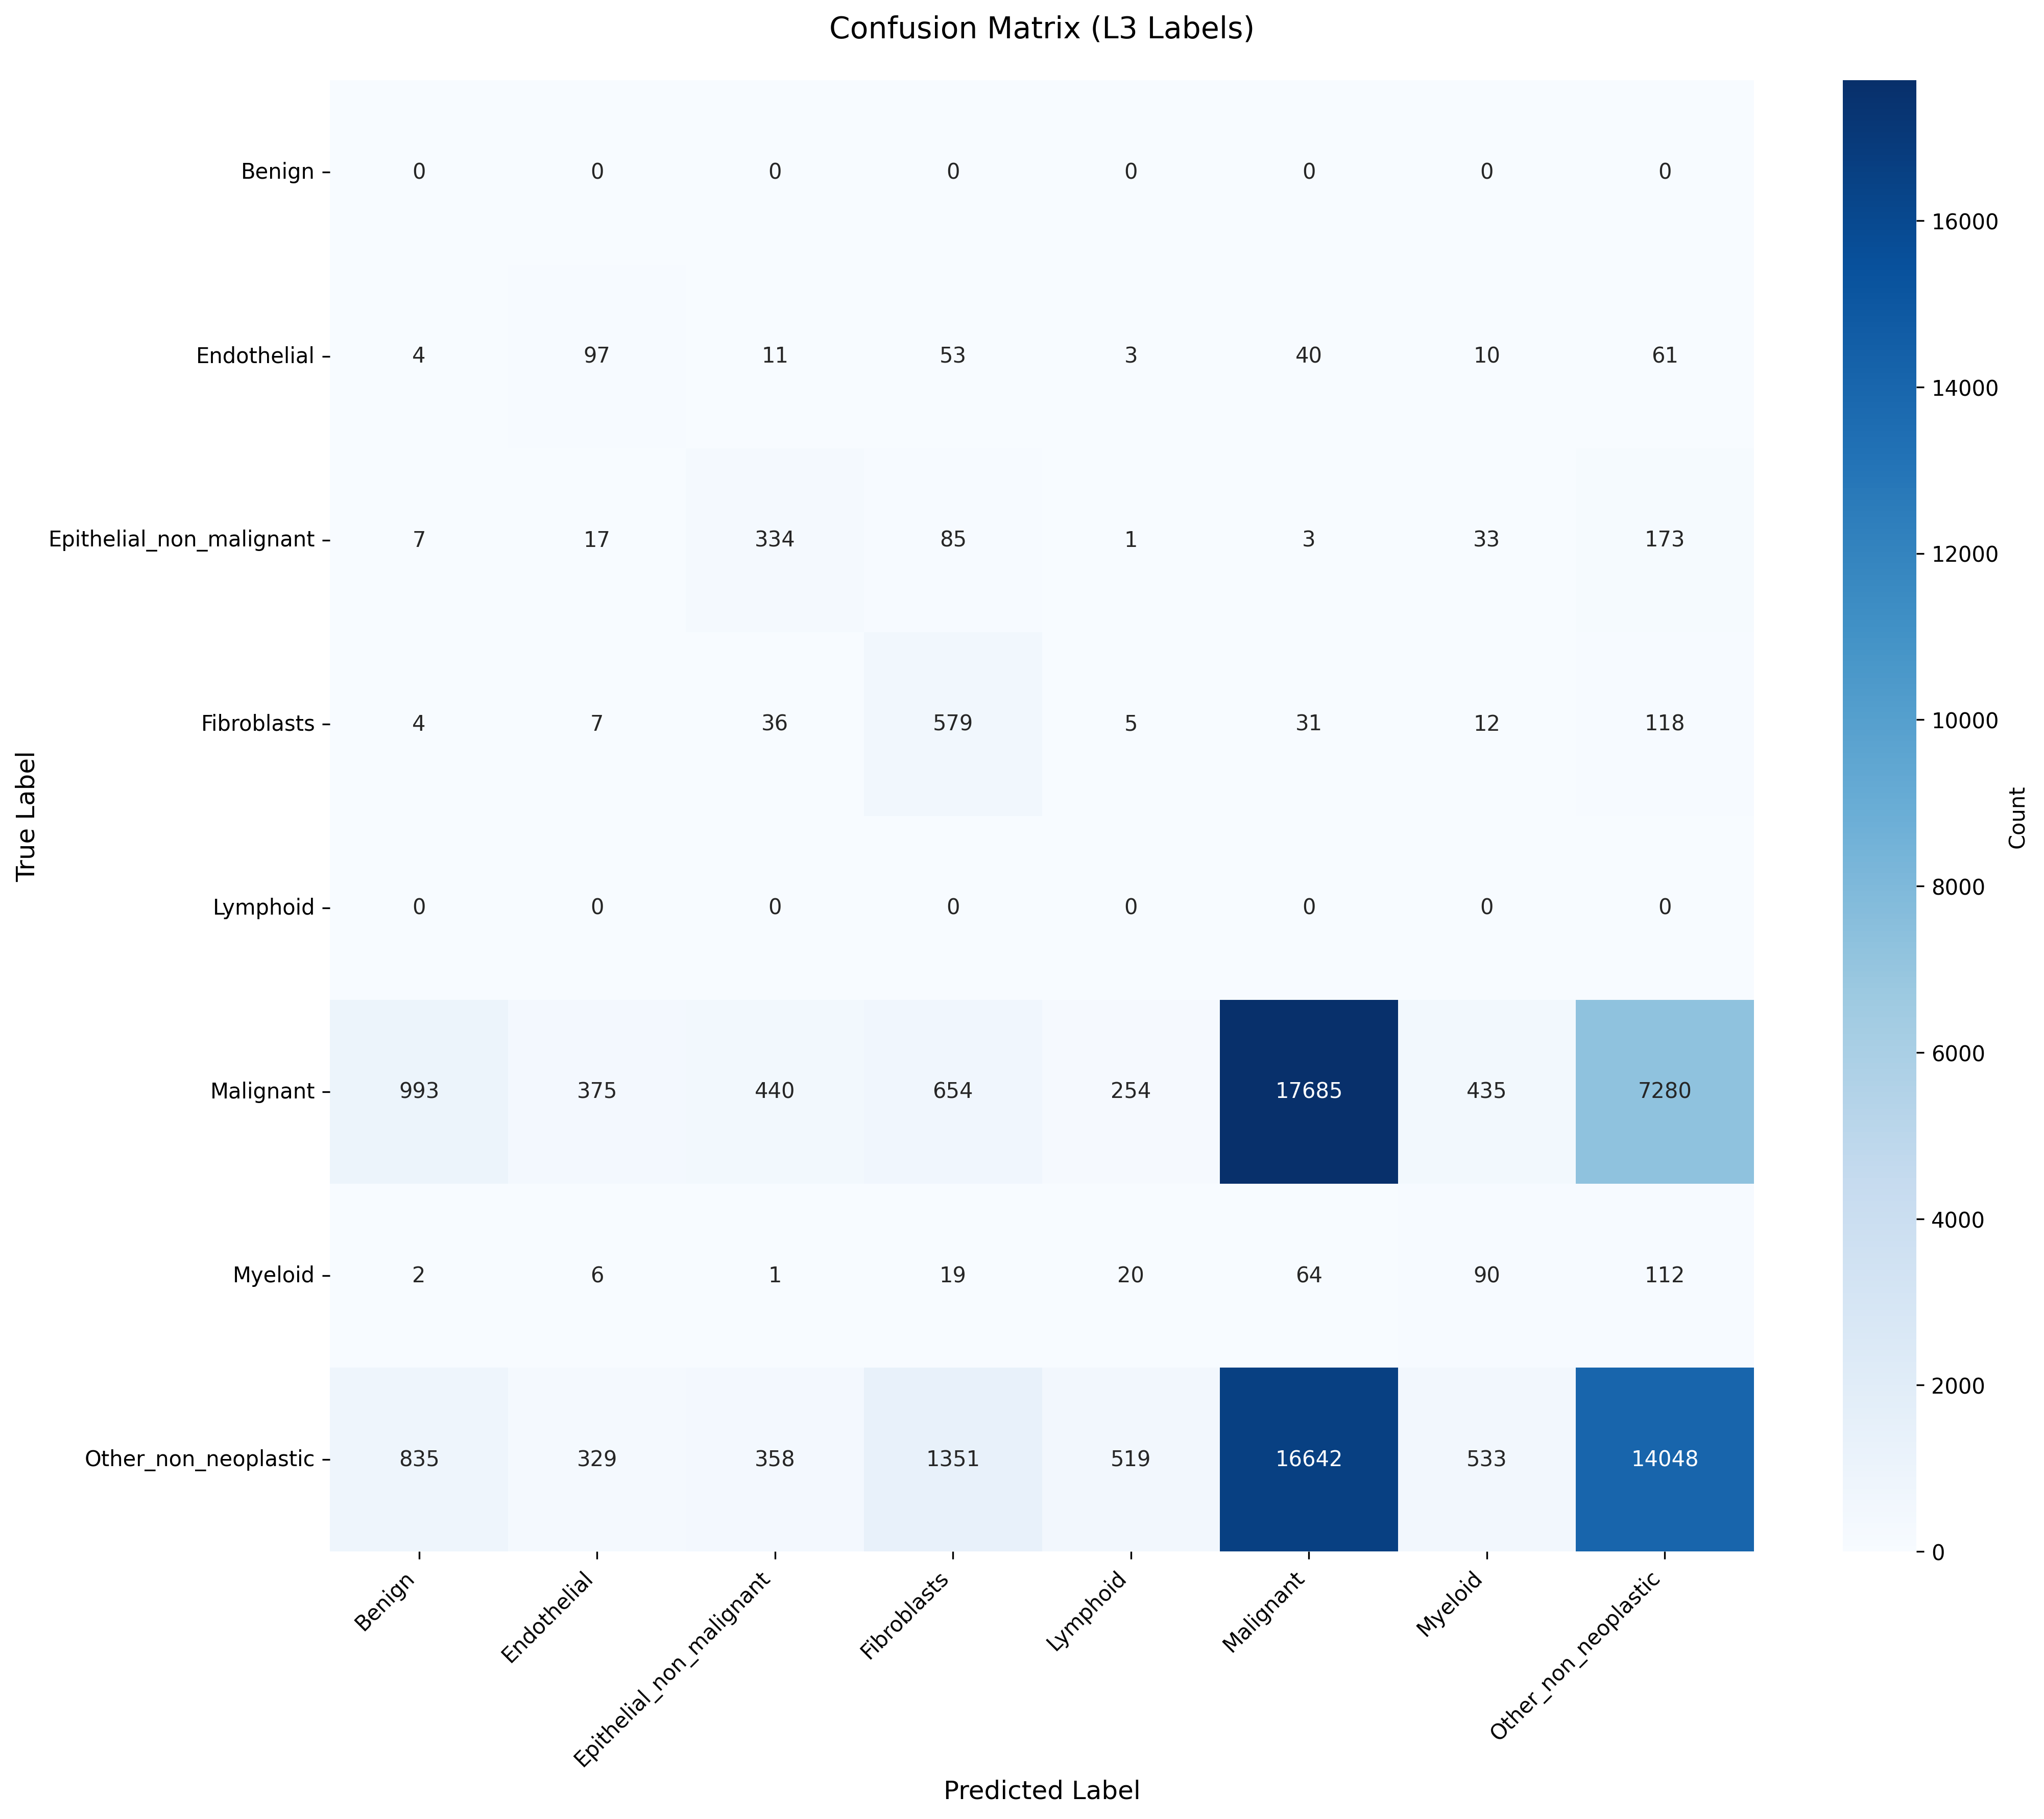

The file beside this chart, header and first rows:
True_Label, Benign, Endothelial, Epithelial_non_malignant, Fibroblasts, Lymphoid, Malignant, Myeloid, Other_non_neoplastic
Benign, 0, 0, 0, 0, 0, 0, 0, 0
Endothelial, 4, 97, 11, 53, 3, 40, 10, 61
Epithelial_non_malignant, 7, 17, 334, 85, 1, 3, 33, 173
Fibroblasts, 4, 7, 36, 579, 5, 31, 12, 118
Lymphoid, 0, 0, 0, 0, 0, 0, 0, 0
Malignant, 993, 375, 440, 654, 254, 17685, 435, 7280
Myeloid, 2, 6, 1, 19, 20, 64, 90, 112
Other_non_neoplastic, 835, 329, 358, 1351, 519, 16642, 533, 14048
